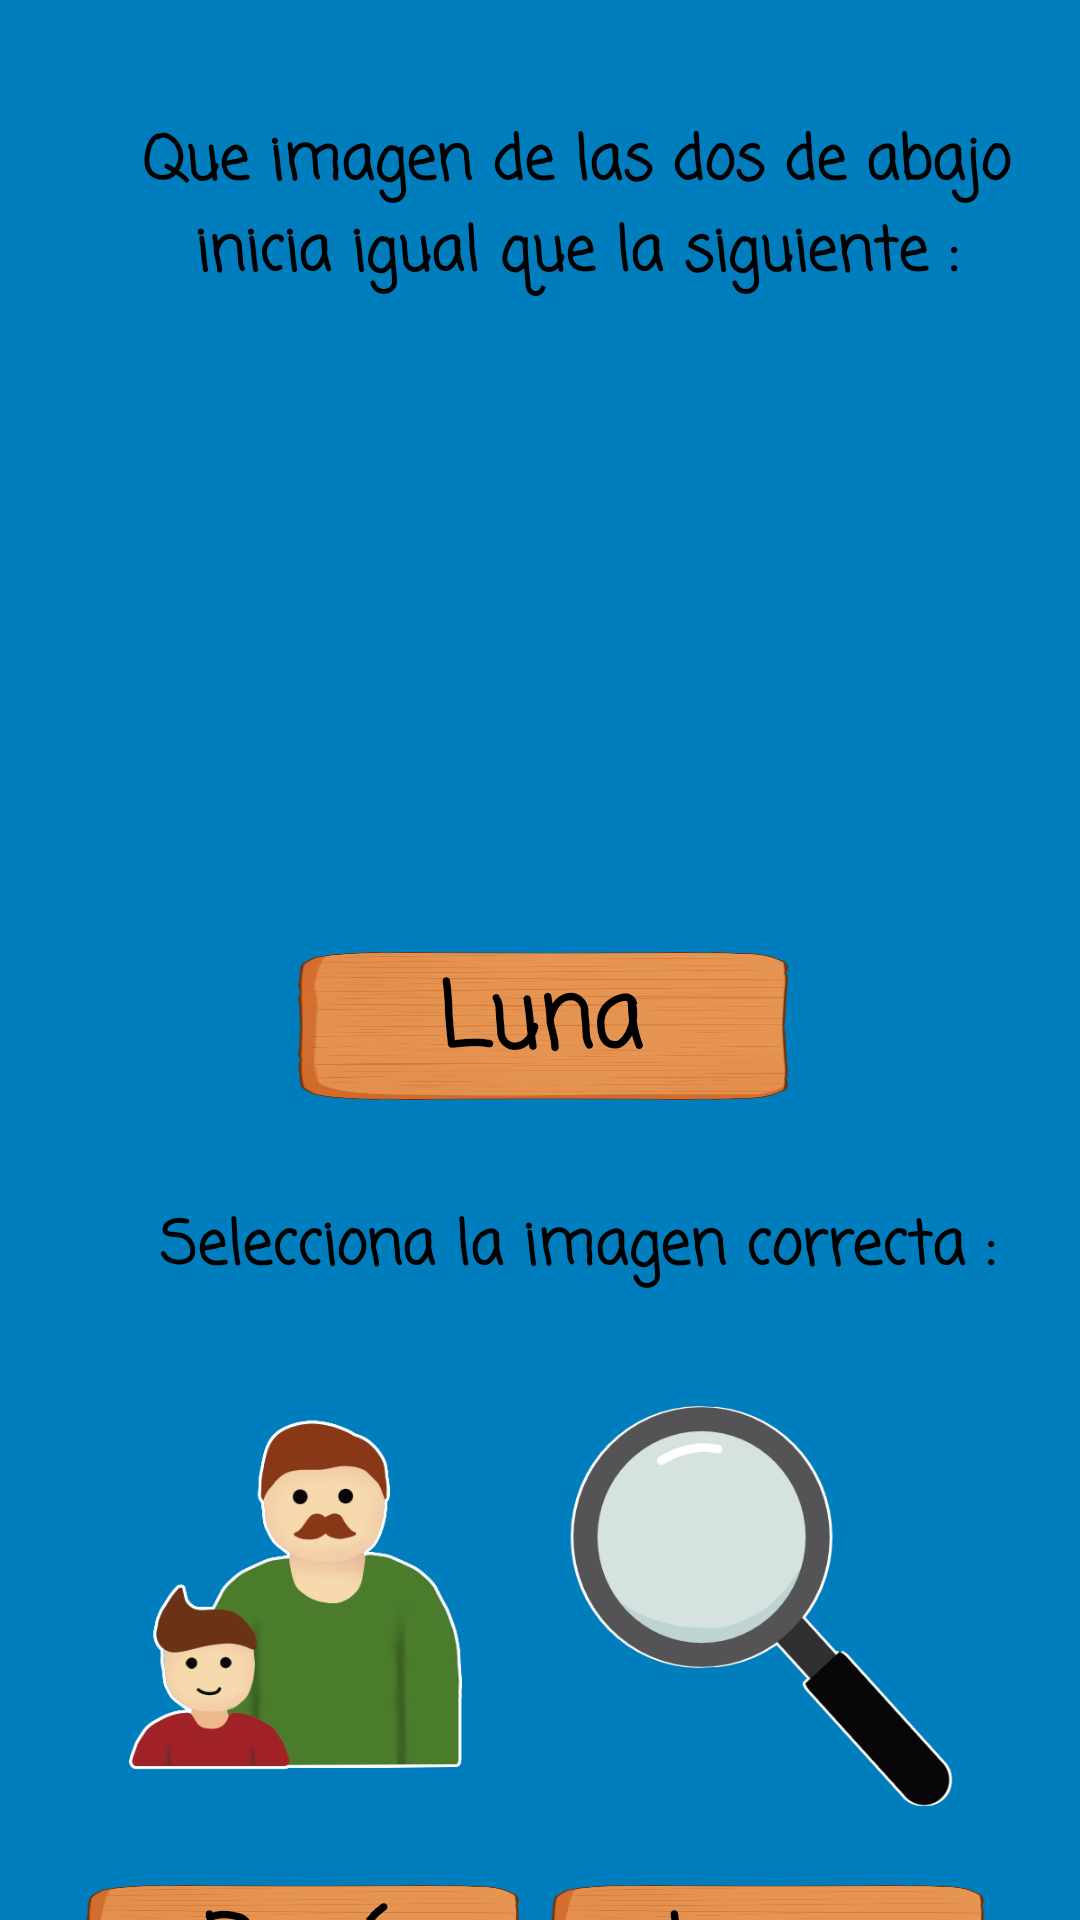

The Android layout XML behind this screen, and the referenced resources:
<!-- AndroidManifest.xml: application theme Theme.Lectoescritura -->
<!-- res/layout/activity_nivel1__ejercicio2.xml -->
<?xml version="1.0" encoding="utf-8"?>
<androidx.constraintlayout.widget.ConstraintLayout xmlns:android="http://schemas.android.com/apk/res/android"
    xmlns:app="http://schemas.android.com/apk/res-auto"
    xmlns:tools="http://schemas.android.com/tools"
    android:layout_width="match_parent"
    android:layout_height="match_parent"
    android:background="@color/mar"
    tools:context=".Nivel1_Ejercicio2">

    <TextView
        android:id="@+id/tvEncabezadoLuna"
        android:layout_width="322dp"
        android:layout_height="99dp"
        android:layout_marginTop="20dp"
        android:layout_marginEnd="5dp"
        android:layout_marginRight="5dp"
        android:clickable="false"
        android:fontFamily="casual"
        android:gravity="center"
        android:text="Que imagen de las dos de abajo inicia igual que la siguiente :"
        android:textColor="#000000"
        android:textSize="20sp"
        android:textStyle="bold"
        app:layout_constraintBottom_toTopOf="@+id/ivMano"
        app:layout_constraintEnd_toEndOf="parent"
        app:layout_constraintHorizontal_bias="0.943"
        app:layout_constraintStart_toStartOf="parent"
        app:layout_constraintTop_toTopOf="parent" />

    <ImageView
        android:id="@+id/btnPlay1"
        android:layout_width="60dp"
        android:layout_height="60dp"
        android:layout_marginTop="35dp"
        android:layout_marginEnd="10dp"
        android:layout_marginRight="10dp"
        android:background="@drawable/btn_play"
        android:onClick="btnPlay"
        app:layout_constraintEnd_toStartOf="@+id/tvEncabezadoLuna"
        app:layout_constraintTop_toTopOf="parent" />

    <ImageView
        android:id="@+id/ivLuna"
        android:layout_width="166dp"
        android:layout_height="166dp"
        android:layout_marginTop="20dp"
        android:contentDescription="@string/ivluna"
        app:layout_constraintEnd_toEndOf="parent"
        app:layout_constraintStart_toStartOf="parent"
        app:layout_constraintTop_toBottomOf="@+id/tvEncabezadoLuna"
        app:srcCompat="@drawable/luna" />

    <TextView
        android:id="@+id/tvLuna"
        android:layout_width="170dp"
        android:layout_height="52dp"
        android:layout_marginTop="10dp"
        android:background="@drawable/letra"
        android:fontFamily="casual"
        android:gravity="center_horizontal|center_vertical"
        android:text="@string/tvLuna"
        android:textColor="@color/black"
        android:textSize="30sp"
        android:textStyle="bold"
        app:layout_constraintEnd_toEndOf="parent"
        app:layout_constraintStart_toStartOf="parent"
        app:layout_constraintTop_toBottomOf="@+id/ivLuna" />

    <TextView
        android:id="@+id/txOpcion3"
        android:layout_width="322dp"
        android:layout_height="42dp"
        android:layout_marginTop="28dp"
        android:layout_marginEnd="5dp"
        android:layout_marginRight="5dp"
        android:fontFamily="casual"
        android:gravity="center"
        android:text="Selecciona la imagen correcta :"
        android:textColor="#000000"
        android:textSize="20sp"
        android:textStyle="bold"
        app:layout_constraintEnd_toEndOf="parent"
        app:layout_constraintHorizontal_bias="0.95"
        app:layout_constraintStart_toStartOf="parent"
        app:layout_constraintTop_toBottomOf="@+id/tvLuna" />

    <ImageView
        android:id="@+id/btnPlay1_2"
        android:layout_width="60dp"
        android:layout_height="60dp"
        android:layout_marginTop="385dp"
        android:layout_marginEnd="10dp"
        android:layout_marginRight="10dp"
        android:background="@drawable/btn_play"
        android:onClick="btnPlay2"
        app:layout_constraintEnd_toStartOf="@+id/txOpcion3"
        app:layout_constraintTop_toTopOf="parent" />

    <androidx.constraintlayout.widget.ConstraintLayout
        android:id="@+id/constraintLayout2"
        android:layout_width="150dp"
        android:layout_height="230dp"
        android:layout_marginStart="20dp"
        android:layout_marginLeft="20dp"
        android:layout_marginTop="20dp"
        android:onClick="btnPapa"
        app:layout_constraintEnd_toStartOf="@+id/constraintLayout"
        app:layout_constraintStart_toStartOf="parent"
        app:layout_constraintTop_toBottomOf="@+id/txOpcion3">

        <ImageView
            android:id="@+id/ivPapa"
            android:layout_width="150dp"
            android:layout_height="150dp"
            android:contentDescription="ivPapa"
            app:layout_constraintEnd_toEndOf="parent"
            app:layout_constraintHorizontal_bias="0.461"
            app:layout_constraintStart_toStartOf="parent"
            app:layout_constraintTop_toTopOf="parent"
            app:srcCompat="@drawable/papa" />

        <TextView
            android:id="@+id/btnPapa"
            android:layout_width="150dp"
            android:layout_height="52dp"
            android:layout_marginTop="10dp"
            android:background="@drawable/letra"
            android:fontFamily="casual"
            android:gravity="center_horizontal|center_vertical"
            android:text="Papá"
            android:textColor="@color/black"
            android:textSize="30sp"
            android:textStyle="bold"
            app:layout_constraintBottom_toBottomOf="parent"
            app:layout_constraintEnd_toEndOf="parent"
            app:layout_constraintStart_toStartOf="parent"
            app:layout_constraintTop_toBottomOf="@+id/ivPapa" />

    </androidx.constraintlayout.widget.ConstraintLayout>

    <androidx.constraintlayout.widget.ConstraintLayout
        android:id="@+id/constraintLayout"
        android:layout_width="150dp"
        android:layout_height="230dp"
        android:layout_marginTop="20dp"
        android:layout_marginEnd="30dp"
        android:layout_marginRight="30dp"
        android:onClick="btnLupa"
        app:layout_constraintEnd_toEndOf="parent"
        app:layout_constraintTop_toBottomOf="@+id/txOpcion3">

        <ImageView
            android:id="@+id/ivLupa"
            android:layout_width="150dp"
            android:layout_height="150dp"
            app:layout_constraintEnd_toEndOf="parent"
            app:layout_constraintHorizontal_bias="0.0"
            app:layout_constraintStart_toStartOf="parent"
            app:layout_constraintTop_toTopOf="parent"
            app:srcCompat="@drawable/lupa"  />

        <TextView
            android:id="@+id/btnLupa"
            android:layout_width="150dp"
            android:layout_height="52dp"
            android:layout_marginTop="10dp"
            android:background="@drawable/letra"
            android:fontFamily="casual"
            android:gravity="center_horizontal|center_vertical"
            android:text="Lupa"
            android:textColor="@color/black"
            android:textSize="30sp"
            android:textStyle="bold"
            app:layout_constraintBottom_toBottomOf="parent"
            app:layout_constraintEnd_toEndOf="parent"
            app:layout_constraintStart_toStartOf="parent"
            app:layout_constraintTop_toBottomOf="@+id/ivLupa" />

    </androidx.constraintlayout.widget.ConstraintLayout>

</androidx.constraintlayout.widget.ConstraintLayout>
<!-- resources referenced by this layout -->
<resources>
  <color name="black">#FF000000</color>
  <color name="mar">#007dbd</color>
  <!-- drawable btn_play (drawable) -->
  <?xml version="1.0" encoding="utf-8"?>
  <selector xmlns:android="http://schemas.android.com/apk/res/android">
      <item android:state_pressed="true">
          <bitmap android:src="@drawable/play_press" />
      </item>
      <item>
          <bitmap android:src="@drawable/play"/>
      </item>
  </selector>
  <!-- drawable letra: png bitmap (drawable, 50063 bytes) -->
  <!-- drawable lupa: png bitmap (drawable, 31691 bytes) -->
  <!-- drawable papa: png bitmap (drawable, 42869 bytes) -->
  <string name="ivluna">ivLuna</string>
  <string name="tvLuna">Luna</string>
  <style name="Theme.Lectoescritura" parent="Theme.MaterialComponents.DayNight.NoActionBar">
          
          <item name="colorPrimary">@color/purple_500</item>
          <item name="colorPrimaryVariant">@color/background_blue</item>
          <item name="colorOnPrimary">@color/white</item>
          
          <item name="colorSecondary">@color/teal_200</item>
          <item name="colorSecondaryVariant">@color/teal_700</item>
          <item name="colorOnSecondary">@color/black</item>
          
          <item name="android:statusBarColor" tools:targetApi="l">?attr/colorPrimaryVariant</item>
          
      </style>
  <color name="purple_500">#FF6200EE</color>
  <color name="background_blue">#15ADDE</color>
  <color name="white">#FFFFFFFF</color>
  <color name="teal_200">#FF03DAC5</color>
  <color name="teal_700">#FF018786</color>
</resources>
